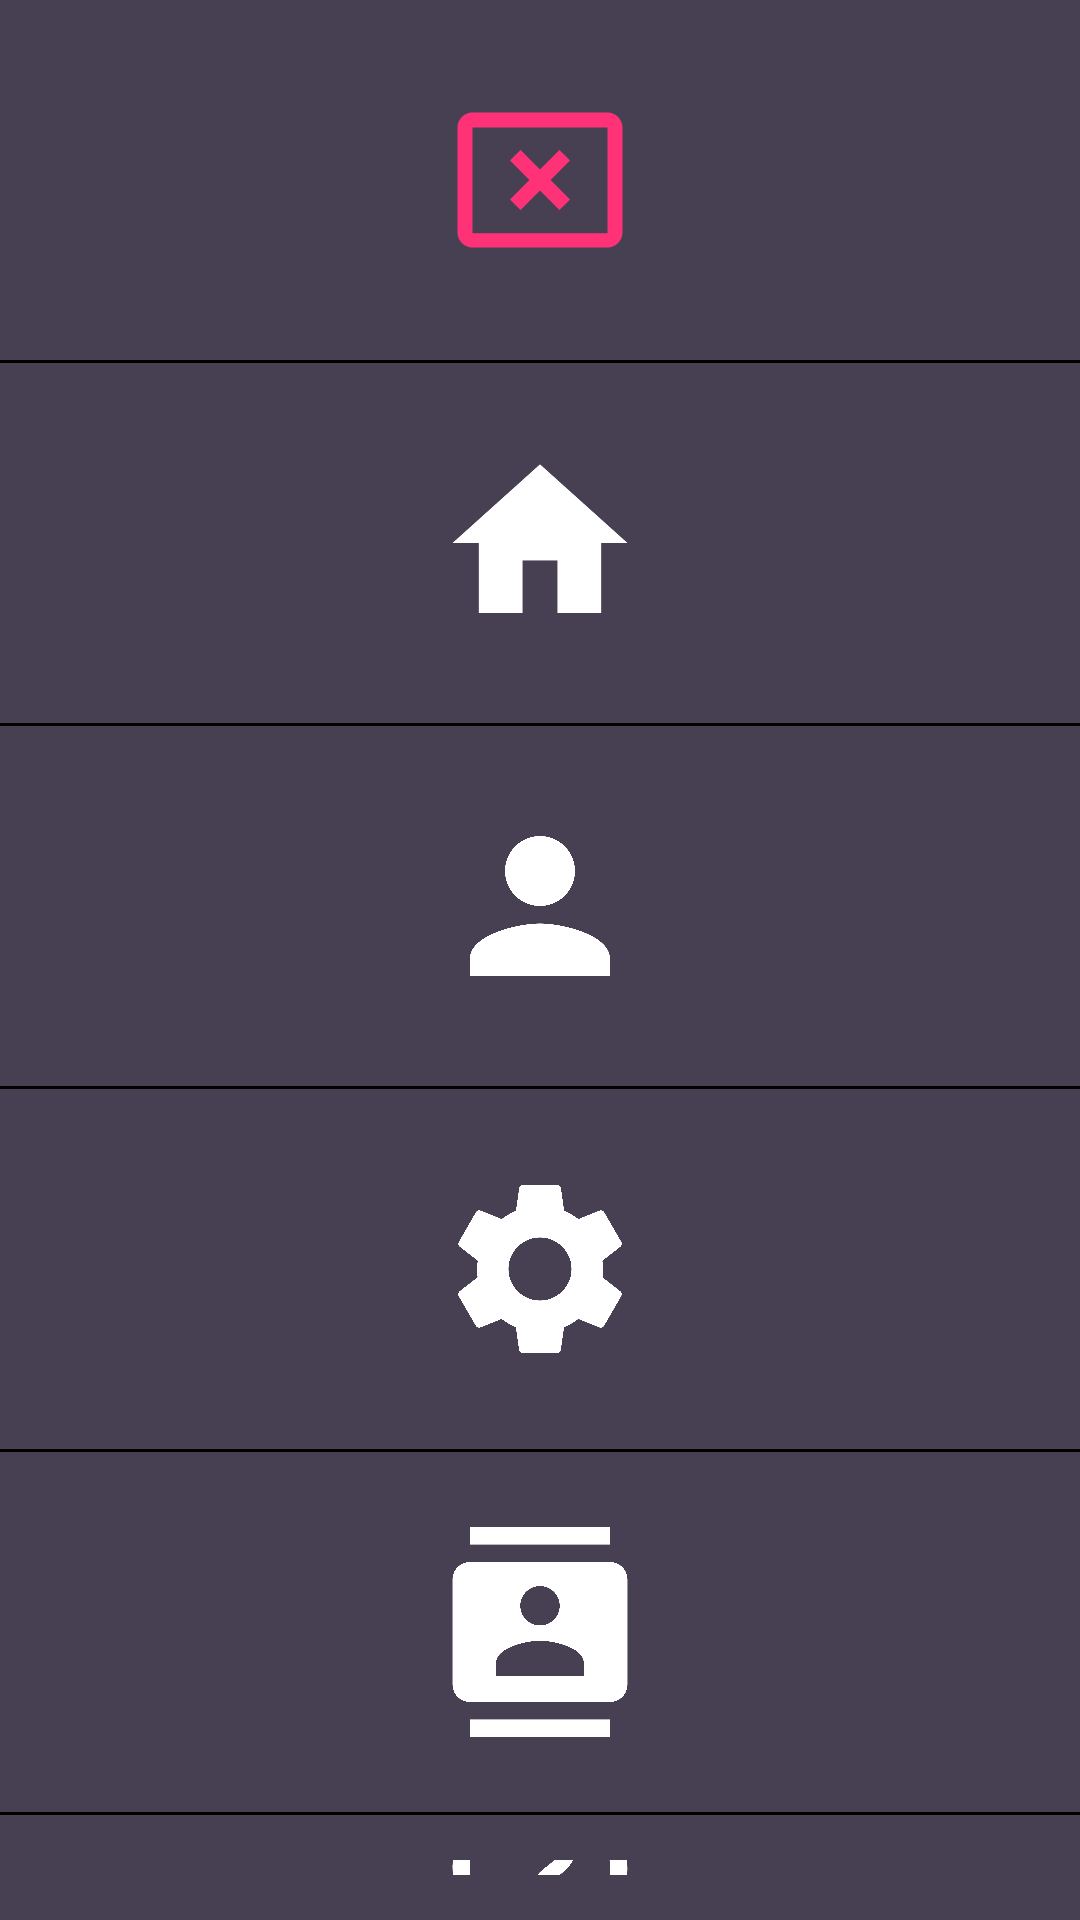

The Android layout XML behind this screen, and the referenced resources:
<!-- AndroidManifest.xml: application theme Theme.AndroidSideMenuLongMenuLeft -->
<!-- res/layout/side_menu_items.xml -->
<?xml version="1.0" encoding="utf-8"?>
<LinearLayout xmlns:android="http://schemas.android.com/apk/res/android"
    xmlns:app="http://schemas.android.com/apk/res-auto"
    xmlns:tools="http://schemas.android.com/tools"
    android:id="@+id/side_menu_area"
    android:layout_width="match_parent"
    android:layout_height="match_parent"
    android:background="@color/gray"
    android:orientation="vertical">

    
    <LinearLayout
        android:id="@+id/cancelAreaId"
        style="@style/icon_area">

        <ImageView
            style="@style/ImageIcon_Style.redTint"
            android:padding="5dp"
            android:src="@drawable/ic_baseline_cancel_presentation_24"
            tools:ignore="ContentDescription" />
    </LinearLayout>

    <View style="@style/View_Style" />

    
    <LinearLayout
        android:id="@+id/homeAreaId"
        style="@style/icon_area">
        <ImageView
            android:id="@+id/imageViewId"
            style="@style/ImageIcon_Style"
            android:src="@drawable/ic_baseline_home_24"
            tools:ignore="ContentDescription" />
    </LinearLayout>
    <View style="@style/View_Style" />

    
    <LinearLayout
        android:id="@+id/aboutAreaId"
        style="@style/icon_area">
        <ImageView
            android:id="@+id/imageViewAboutId"
            style="@style/ImageIcon_Style"
            android:src="@drawable/ic_baseline_person_24"
            tools:ignore="ContentDescription" />
    </LinearLayout>
    <View style="@style/View_Style" />

    
    <LinearLayout
        android:id="@+id/settingAreaId"
        style="@style/icon_area">
        <ImageView
            android:id="@+id/imageViewProjectsId"
            style="@style/ImageIcon_Style"
            android:src="@drawable/ic_baseline_settings_24"
            tools:ignore="ContentDescription" />
    </LinearLayout>
    <View style="@style/View_Style" />

    
    <LinearLayout
        android:id="@+id/contactAreaId"
        style="@style/icon_area">
        <ImageView
            android:id="@+id/imageViewContactId"
            style="@style/ImageIcon_Style"
            android:src="@drawable/ic_baseline_contacts_24"
            tools:ignore="ContentDescription" />
    </LinearLayout>
    <View style="@style/View_Style" />

    
    <LinearLayout
        android:id="@+id/helpAreaId"
        style="@style/icon_area">
        <ImageView
            android:id="@+id/imageViewHelpId"
            style="@style/ImageIcon_Style"
            android:src="@drawable/ic_baseline_help_outline_24"
            tools:ignore="ContentDescription" />
    </LinearLayout>
    <View style="@style/View_Style" />

    
    <LinearLayout
        android:id="@+id/exitAreaId"
        style="@style/icon_area">
        <ImageView
            style="@style/ImageIcon_Style"
            android:src="@drawable/ic_baseline_exit_to_app_24"
            tools:ignore="ContentDescription" />
    </LinearLayout>
    <View style="@style/View_Style" />


</LinearLayout>
<!-- resources referenced by this layout -->
<resources>
  <color name="gray">#474053</color>
  <!-- drawable ic_baseline_cancel_presentation_24 (drawable) -->
  <vector android:height="24dp" android:tint="#F1057B"
      android:viewportHeight="24" android:viewportWidth="24"
      android:width="24dp" xmlns:android="http://schemas.android.com/apk/res/android">
      <path android:fillColor="@android:color/white" android:pathData="M21,19.1H3V5h18v14.1zM21,3H3c-1.1,0 -2,0.9 -2,2v14c0,1.1 0.9,2 2,2h18c1.1,0 2,-0.9 2,-2V5c0,-1.1 -0.9,-2 -2,-2z"/>
      <path android:fillColor="@android:color/white" android:pathData="M14.59,8L12,10.59 9.41,8 8,9.41 10.59,12 8,14.59 9.41,16 12,13.41 14.59,16 16,14.59 13.41,12 16,9.41z"/>
  </vector>
  <!-- drawable ic_baseline_contacts_24 (drawable) -->
  <vector android:height="24dp" android:tint="#F1057B"
      android:viewportHeight="24" android:viewportWidth="24"
      android:width="24dp" xmlns:android="http://schemas.android.com/apk/res/android">
      <path android:fillColor="@android:color/white" android:pathData="M20,0L4,0v2h16L20,0zM4,24h16v-2L4,22v2zM20,4L4,4c-1.1,0 -2,0.9 -2,2v12c0,1.1 0.9,2 2,2h16c1.1,0 2,-0.9 2,-2L22,6c0,-1.1 -0.9,-2 -2,-2zM12,6.75c1.24,0 2.25,1.01 2.25,2.25s-1.01,2.25 -2.25,2.25S9.75,10.24 9.75,9 10.76,6.75 12,6.75zM17,17L7,17v-1.5c0,-1.67 3.33,-2.5 5,-2.5s5,0.83 5,2.5L17,17z"/>
  </vector>
  <!-- drawable ic_baseline_exit_to_app_24 (drawable) -->
  <vector android:autoMirrored="true" android:height="24dp"
      android:tint="#F1057B" android:viewportHeight="24"
      android:viewportWidth="24" android:width="24dp" xmlns:android="http://schemas.android.com/apk/res/android">
      <path android:fillColor="@android:color/white" android:pathData="M10.09,15.59L11.5,17l5,-5 -5,-5 -1.41,1.41L12.67,11H3v2h9.67l-2.58,2.59zM19,3H5c-1.11,0 -2,0.9 -2,2v4h2V5h14v14H5v-4H3v4c0,1.1 0.89,2 2,2h14c1.1,0 2,-0.9 2,-2V5c0,-1.1 -0.9,-2 -2,-2z"/>
  </vector>
  <!-- drawable ic_baseline_home_24 (drawable) -->
  <vector android:height="24dp" android:tint="#F1057B"
      android:viewportHeight="24" android:viewportWidth="24"
      android:width="24dp" xmlns:android="http://schemas.android.com/apk/res/android">
      <path android:fillColor="@android:color/white" android:pathData="M10,20v-6h4v6h5v-8h3L12,3 2,12h3v8z"/>
  </vector>
  <!-- drawable ic_baseline_person_24 (drawable) -->
  <vector android:height="24dp" android:tint="#F1057B"
      android:viewportHeight="24" android:viewportWidth="24"
      android:width="24dp" xmlns:android="http://schemas.android.com/apk/res/android">
      <path android:fillColor="@android:color/white" android:pathData="M12,12c2.21,0 4,-1.79 4,-4s-1.79,-4 -4,-4 -4,1.79 -4,4 1.79,4 4,4zM12,14c-2.67,0 -8,1.34 -8,4v2h16v-2c0,-2.66 -5.33,-4 -8,-4z"/>
  </vector>
  <style name="ImageIcon_Style">
          <item name="android:layout_width">70dp</item>
          <item name="android:layout_height">70dp</item>
          <item name="android:tint">@color/white</item>
      </style>
  <style name="ImageIcon_Style.redTint">
          <item name="android:tint">@color/red</item>
      </style>
  <style name="View_Style">
          <item name="android:layout_width">match_parent</item>
          <item name="android:layout_height">1dp</item>
          <item name="android:background">@color/black</item>
      </style>
  <style name="icon_area">
          <item name="android:layout_width">match_parent</item>
          <item name="android:layout_height">wrap_content</item>
          <item name="android:gravity">center</item>
          <item name="android:layout_marginTop">15dp</item>
          <item name="android:layout_marginBottom">15dp</item>
          <item name="android:padding">10dp</item>
      </style>
  <color name="white">#FFFFFFFF</color>
  <color name="red">#FF3278</color>
  <color name="black">#FF000000</color>
  <color name="purple_500">#FF6200EE</color>
  <color name="purple_700">#FF3700B3</color>
  <color name="teal_200">#FF03DAC5</color>
  <color name="teal_700">#FF018786</color>
</resources>
